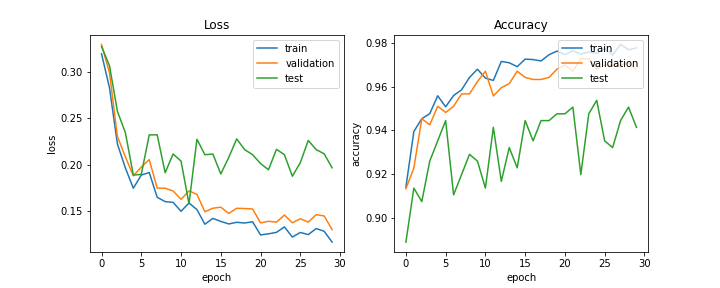

The file beside this chart, header and first rows:
train_acc, train_loss, val_acc, val_loss, test_acc, test_loss, lr
0.914, 0.3197, 0.9133, 0.3298, 0.8889, 0.3275, 0.0005
0.9394, 0.2831, 0.9227, 0.2993, 0.9136, 0.3069, 0.0005
0.9453, 0.2224, 0.9453, 0.2305, 0.9074, 0.2576, 0.0005
0.9476, 0.1966, 0.9425, 0.2086, 0.9259, 0.2347, 0.0005
0.9558, 0.1748, 0.951, 0.1881, 0.9352, 0.189, 0.0005
0.9508, 0.189, 0.9482, 0.1976, 0.9444, 0.1897, 0.0005
0.9559, 0.1917, 0.951, 0.2056, 0.9105, 0.2323, 0.00025
0.9585, 0.165, 0.9566, 0.1749, 0.9198, 0.2324, 0.00025
0.9642, 0.1604, 0.9566, 0.1747, 0.929, 0.1915, 0.00025
0.9679, 0.1595, 0.9623, 0.1718, 0.9259, 0.2117, 0.00025
0.9639, 0.1499, 0.967, 0.1628, 0.9136, 0.204, 0.00025
0.9628, 0.1589, 0.9557, 0.1719, 0.9414, 0.158, 0.00025
0.9715, 0.1517, 0.9595, 0.1681, 0.9167, 0.2276, 0.000125
0.9709, 0.1359, 0.9614, 0.1494, 0.9321, 0.2109, 0.000125
0.9691, 0.1422, 0.967, 0.1532, 0.9228, 0.2117, 0.000125
0.9725, 0.139, 0.9642, 0.1543, 0.9444, 0.1902, 0.000125
0.9723, 0.1363, 0.9632, 0.1476, 0.9352, 0.208, 0.000125
0.9717, 0.138, 0.9632, 0.1531, 0.9444, 0.228, 0.000125
0.9745, 0.1373, 0.9642, 0.1529, 0.9444, 0.2164, 6.25e-05
0.9762, 0.1386, 0.968, 0.1524, 0.9475, 0.211, 6.25e-05
0.9746, 0.1244, 0.9698, 0.1374, 0.9475, 0.2014, 6.25e-05
0.9763, 0.1256, 0.967, 0.1391, 0.9506, 0.1947, 6.25e-05
0.9749, 0.1272, 0.9727, 0.1382, 0.9198, 0.2167, 6.25e-05
0.9758, 0.1331, 0.9727, 0.1458, 0.9475, 0.211, 6.25e-05
0.9752, 0.1221, 0.968, 0.1375, 0.9537, 0.1877, 5e-05
0.9775, 0.1271, 0.9698, 0.1419, 0.9352, 0.2023, 5e-05
0.9744, 0.1248, 0.9698, 0.1382, 0.9321, 0.2263, 5e-05
0.9793, 0.1313, 0.9698, 0.1463, 0.9444, 0.2164, 5e-05
0.9768, 0.1283, 0.9708, 0.1448, 0.9506, 0.2119, 5e-05
0.9777, 0.1167, 0.968, 0.1302, 0.9414, 0.1968, 5e-05
